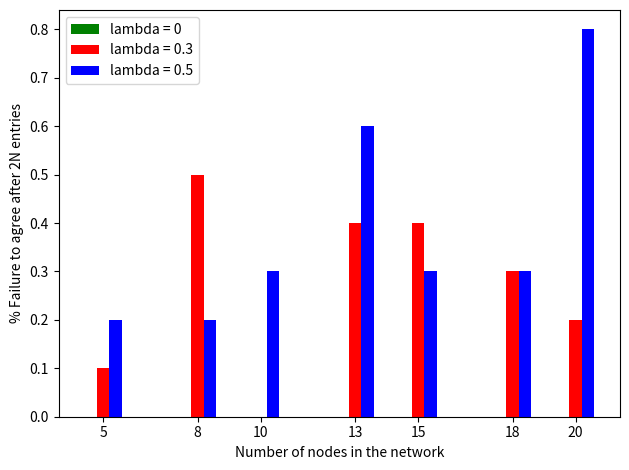

The script that saved this image:
# plot a bar plot, using matplotlib
# 9 values in the x-axis, and the y-axis is the number of times each value was committed
import matplotlib.pyplot as plt
import numpy as np

# Values for the x-axis
x_0 = np.array([5, 8, 10, 13, 15, 18, 20])
# Values for the y-axis
y_0 = np.array([0, 0, 0, 0, 0, 0, 0])

y_3 = np.array([.1, .5, 0, .4, .4, .3, .2])

y_5 = np.array([.2, .2, .3, .6, .3, .3, .8])

# Plot the bar plot with error bar

bar_width = 0.4
plt.bar(x_0-bar_width, y_0, width=bar_width, color='green', label='lambda = 0')
plt.bar(x_0, y_3, width=bar_width, color='red', label='lambda = 0.3')
plt.bar(x_0+bar_width, y_5, width=bar_width, color='blue', label='lambda = 0.5')

plt.xticks(x_0, x_0)
# plt.bar(x_0, y_0, label='lambda = 0')
# plt.bar(x_0, y_3, label='lambda = 0.3')
# plt.bar(x_0, y_5, label='lambda = 0.5')
plt.xlabel('Number of nodes in the network')
# also plot the standard deviation
# plt.errorbar(x, y, yerr=std_y, fmt='o')
plt.ylabel('% Failure to agree after 2N entries')
plt.legend(loc='upper left')
# plt.title('Number of times each node committed')
plt.tight_layout()
plt.savefig('failure-rate.png')
plt.show()
